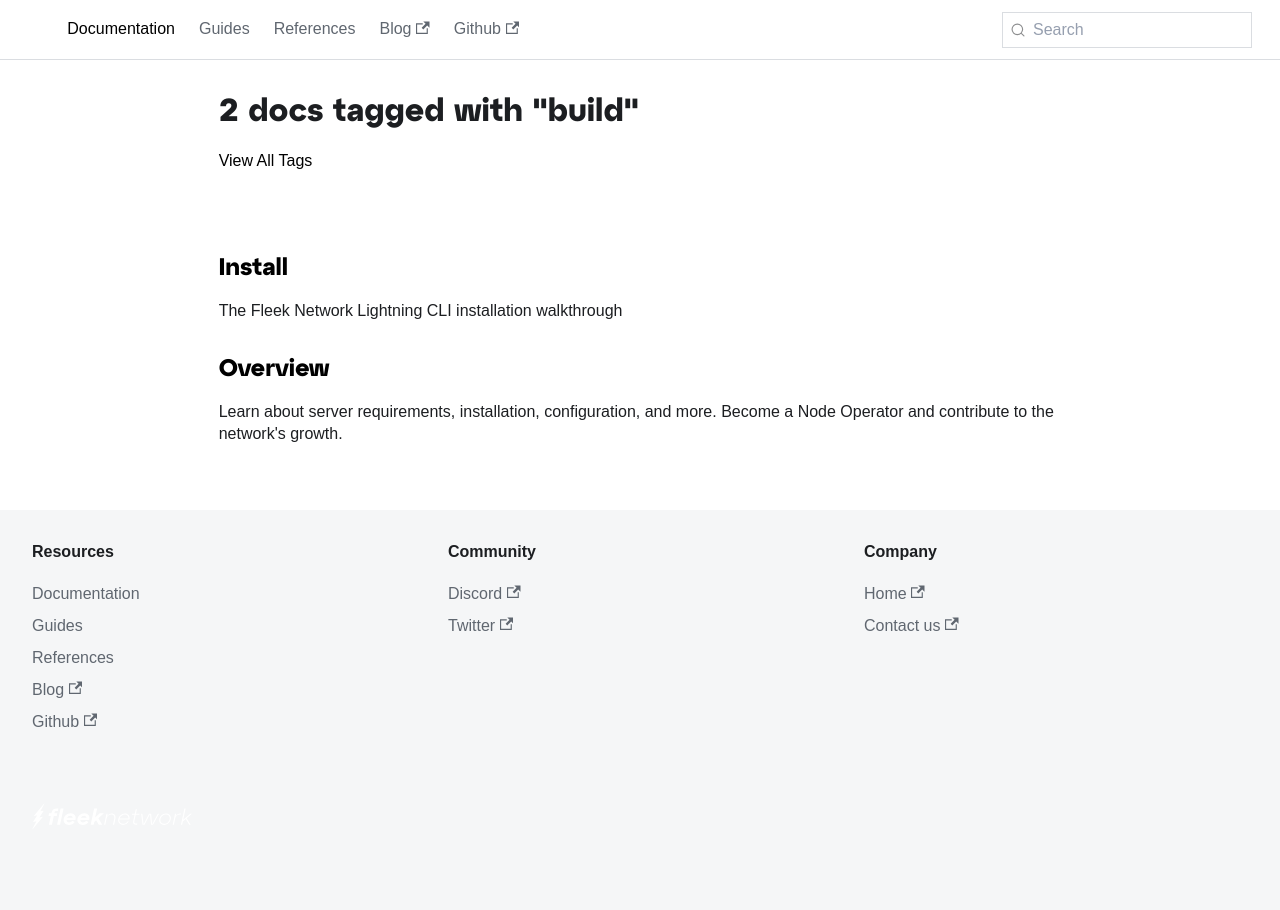

repository: fleek-network/fleek-network-docs · page: docs/tags/build/index.html · generator: docusaurus

---
title: Overview
slug: overview
hide_title: true
tags:
  - build
---

<!--
  The following import is intentional (see partial <CheckoutCommitWarning />)
-->
import Author from '@site/src/components/Author';

## Overview

This section provides instructions to help you build a **Fleek Network Node**, it's aimed at everybody willing to learn and cultivate knowledge as a Node operator.

# Node operator
---

A **Node Operator** is represented as a system administrator who builds, installs or maintains one or many Nodes in a server or more.

Anyone willing to learn can become a Node operator, which will be enabled to set up and run a Node on their own at any time without the need for anyone's permission.

Amongst others, the use cases we try to cover are:

- Server requirements
- Installing the Node easily with the installation wizard
- Building a Node binary from source code
- Configuring the Node
- Securing the server and identity
- Updating the Node
- Learning to troubleshoot
- Understanding the Node log messages

While we do our best to provide the clearest instructions, there's always space for improvement, therefore feel free to make any contributions by messaging us on our [Discord](https://discord.gg/fleekxyz) or by opening a PR in any of our repositories.

**Ready?** Start by checking the [Server requirements](/docs/build/requirements)


<Author
    name="Helder Oliveira"
    image="https://github.com/heldrida.png"
    title="Software Developer + DX"
    url="https://github.com/heldrida"
/>
